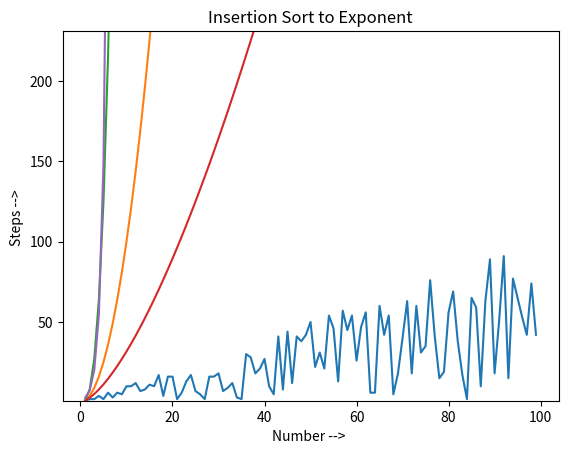

Reproduce this figure in Python.
#! /usr/bin/env python3

import math 
import numpy as np 
import random
import matplotlib.pyplot as plt

def insert_list(lst, to_insert):
    """insert_list sorting with insert"""
    
    check_location_number = len(lst) - 1
    insert_number = 0
    global stepcounter
    stepcounter = 0
    #main algo while 
    while(check_location_number >= 0):
        stepcounter += 1
        if to_insert > lst[check_location_number]:
            insert_number = check_location_number + 1
            check_location_number = -1
        if to_insert == 0:
            lst[0] = to_insert
            del(lst[0])
            break
        check_location_number -= 1
    stepcounter += 1
    lst.insert(insert_number, to_insert)
    return lst 

def insertion_list(old_lst):
    """insert_list sorting with insert"""
    new_lst = []
    global stepcounter
    stepcounter = 0
    while len(old_lst) > 0:
        stepcounter += 1
        to_insert = old_lst.pop(0)
        new_lst = insert_list(new_lst, to_insert)
    return new_lst

def check_steps(size_of_lst):
    lst = [int(10000 * random.random()) for i in range(size_of_lst)]
    global stepcounter 
    stepcounter = 0
    insertion_list(lst)
    return stepcounter

if __name__ == '__main__':
    random.seed(5040)
    xs = list(range(1, 100))
    ys = [check_steps(x) for x in xs]
    ys_exponent = [math.exp(x) for x in xs]
    xs_squared = [x**2 for x in xs]
    xs_threehalves = [x**1.5 for x in xs]
    xs_cubed = [x**3 for x in xs]
    plt.plot(xs, ys)
    plt.plot(xs, xs_squared)
    plt.plot(xs, xs_cubed)
    plt.plot(xs, xs_threehalves)
    axes = plt.gca()
    axes.set_ylim([np.min(ys), np.max(ys) + 140])
    plt.plot(xs, ys_exponent)
    plt.title('Insertion Sort to Exponent')
    plt.xlabel('Number --> ')
    plt.ylabel('Steps --> ')
    plt.show()